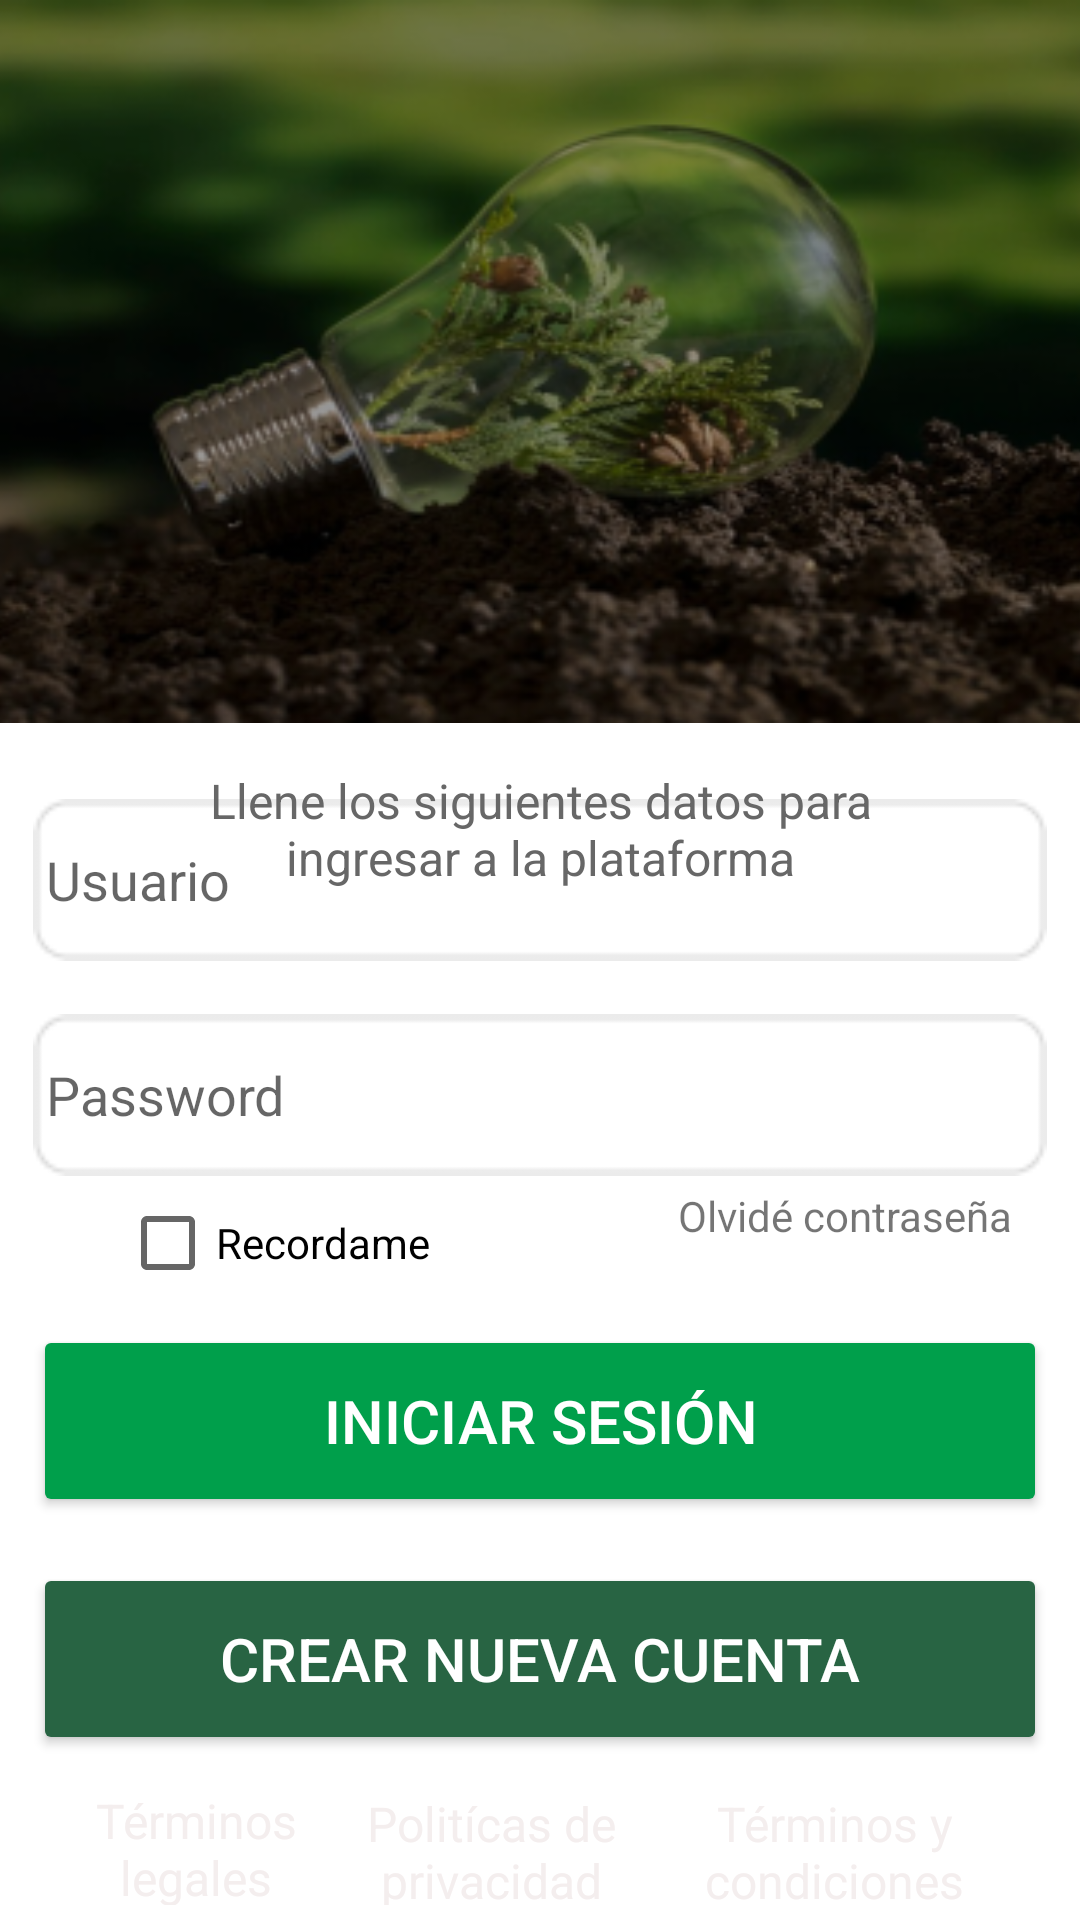

Produce the Android XML layout that renders to this screen, including the resource entries it uses.
<!-- AndroidManifest.xml: application theme Theme.Login -->
<!-- res/layout/activity_main.xml -->
<?xml version="1.0" encoding="utf-8"?>
<androidx.constraintlayout.widget.ConstraintLayout xmlns:android="http://schemas.android.com/apk/res/android"
    xmlns:app="http://schemas.android.com/apk/res-auto"
    xmlns:tools="http://schemas.android.com/tools"
    android:layout_width="match_parent"
    android:layout_height="match_parent"
    tools:context=".MainActivity">

    <Button
        android:id="@+id/btncrearCuenta"
        android:layout_width="338dp"
        android:layout_height="64dp"
        android:layout_marginTop="144dp"
        android:layout_marginBottom="70dp"
        android:backgroundTint="#286443"
        android:text="Crear nueva cuenta"
        android:textColor="#FFFFFF"
        android:textSize="20dp"
        app:layout_constraintBottom_toBottomOf="parent"
        app:layout_constraintEnd_toEndOf="parent"
        app:layout_constraintHorizontal_bias="0.493"
        app:layout_constraintStart_toStartOf="parent"
        app:layout_constraintTop_toBottomOf="@+id/txtPassword" />

    <EditText
        android:id="@+id/txtPassword"
        android:layout_width="338dp"
        android:layout_height="54dp"
        android:background="@drawable/fondoedittext"
        android:hint=" Password"
        android:inputType="textPassword"
        app:layout_constraintBottom_toBottomOf="parent"
        app:layout_constraintEnd_toEndOf="parent"
        app:layout_constraintStart_toStartOf="parent"
        app:layout_constraintTop_toTopOf="parent"
        app:layout_constraintVertical_bias="0.577" />

    <EditText
        android:id="@+id/correo"
        android:layout_width="338dp"
        android:layout_height="54dp"
        android:background="@drawable/fondoedittext"
        android:hint=" Usuario"
        android:inputType="text"
        app:layout_constraintBottom_toTopOf="@+id/txtPassword"
        app:layout_constraintEnd_toEndOf="parent"
        app:layout_constraintStart_toStartOf="parent"
        app:layout_constraintTop_toTopOf="parent"
        app:layout_constraintVertical_bias="0.938" />

    <Button
        android:id="@+id/btningresar"
        android:layout_width="338dp"
        android:layout_height="64dp"
        android:layout_marginTop="10dp"
        android:layout_marginBottom="95dp"
        android:backgroundTint="#009F4B"
        android:text="Iniciar sesión"
        android:textColor="#FFFFFF"
        android:textSize="20dp"
        app:layout_constraintBottom_toBottomOf="@+id/imageView7"
        app:layout_constraintEnd_toEndOf="parent"
        app:layout_constraintHorizontal_bias="0.493"
        app:layout_constraintStart_toStartOf="parent"
        app:layout_constraintTop_toBottomOf="@+id/txtPassword" />

    <ImageView
        android:id="@+id/imageView7"
        android:layout_width="412dp"
        android:layout_height="55dp"
        android:scaleType="fitXY"
        app:layout_constraintBottom_toBottomOf="parent"
        app:layout_constraintEnd_toEndOf="parent"
        app:layout_constraintHorizontal_bias="0.0"
        app:layout_constraintStart_toStartOf="parent"
        app:srcCompat="@drawable/cafe" />

    <TextView
        android:id="@+id/terminoslegales"
        android:layout_width="91dp"
        android:layout_height="39dp"
        android:layout_marginStart="20dp"
        android:layout_marginBottom="5dp"
        android:text="Términos legales"
        android:textAlignment="center"
        android:textColor="#F4EEEE"
        android:textSize="16sp"
        app:layout_constraintBottom_toBottomOf="parent"
        app:layout_constraintStart_toStartOf="parent"
        app:layout_constraintTop_toTopOf="@+id/imageView7"
        app:layout_constraintVertical_bias="1.0" />

    <TextView
        android:id="@+id/terminoscondiciones"
        android:layout_width="124dp"
        android:layout_height="38dp"
        android:layout_marginEnd="20dp"
        android:layout_marginBottom="5dp"
        android:text="Términos y condiciones"
        android:textAlignment="center"
        android:textColor="#F4EEEE"
        android:textSize="16dp"
        app:layout_constraintBottom_toBottomOf="parent"
        app:layout_constraintEnd_toEndOf="parent" />

    <TextView
        android:id="@+id/privacidad"
        android:layout_width="114dp"
        android:layout_height="38dp"
        android:layout_marginStart="20dp"
        android:layout_marginEnd="20dp"
        android:layout_marginBottom="5dp"
        android:text="Politícas de privacidad"
        android:textAlignment="center"
        android:textColor="#F4EEEE"
        android:textSize="16dp"
        app:layout_constraintBottom_toBottomOf="parent"
        app:layout_constraintEnd_toStartOf="@+id/terminoscondiciones"
        app:layout_constraintStart_toEndOf="@+id/terminoslegales" />

    <ImageView
        android:id="@+id/imageButton2"
        android:layout_width="412dp"
        android:layout_height="241dp"
        android:scaleType="fitXY"
        app:layout_constraintEnd_toEndOf="parent"
        app:layout_constraintStart_toStartOf="parent"
        app:layout_constraintTop_toTopOf="parent"
        app:srcCompat="@drawable/logo" />

    <TextView
        android:id="@+id/textView2"
        android:layout_width="266dp"
        android:layout_height="41dp"
        android:layout_marginTop="15dp"
        android:text="Llene los siguientes datos para ingresar a la plataforma"
        android:textAlignment="center"
        android:textColor="#676767"
        android:textSize="16dp"
        app:layout_constraintEnd_toEndOf="parent"
        app:layout_constraintStart_toStartOf="parent"
        app:layout_constraintTop_toBottomOf="@+id/imageButton2"
        tools:ignore="MissingConstraints" />

    <CheckBox
        android:id="@+id/checkBox"
        android:layout_width="wrap_content"
        android:layout_height="50dp"
        android:layout_marginStart="40dp"
        android:layout_marginTop="62dp"
        android:layout_marginBottom="13dp"
        android:text="Recordame"
        app:layout_constraintBottom_toTopOf="@+id/btningresar"
        app:layout_constraintStart_toStartOf="parent"
        app:layout_constraintTop_toTopOf="@+id/txtPassword"
        tools:ignore="MissingConstraints" />

    <TextView
        android:id="@+id/textView3"
        android:layout_width="wrap_content"
        android:layout_height="wrap_content"
        android:layout_marginStart="110dp"
        android:layout_marginEnd="50dp"
        android:layout_marginBottom="27dp"
        android:text="Olvidé contraseña"
        app:layout_constraintBottom_toTopOf="@+id/btningresar"
        app:layout_constraintEnd_toEndOf="parent"
        app:layout_constraintStart_toEndOf="@+id/checkBox"
        tools:ignore="MissingConstraints" />

</androidx.constraintlayout.widget.ConstraintLayout>
<!-- resources referenced by this layout -->
<resources>
  <!-- drawable fondoedittext: png bitmap (drawable, 645 bytes) -->
  <!-- drawable logo: png bitmap (drawable, 127364 bytes) -->
  <style name="Theme.Login" parent="Base.Theme.Login" />
  <style name="Base.Theme.Login" parent="Theme.MaterialComponents.DayNight.DarkActionBar">
          
          
      </style>
</resources>
